Image classification data set "imagedata" (shubh07074/Infolabz on GitHub). Class labels (2): laptop, mobile phone.

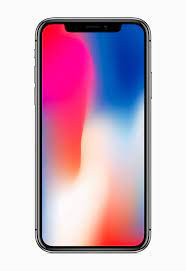
Label: mobile phone

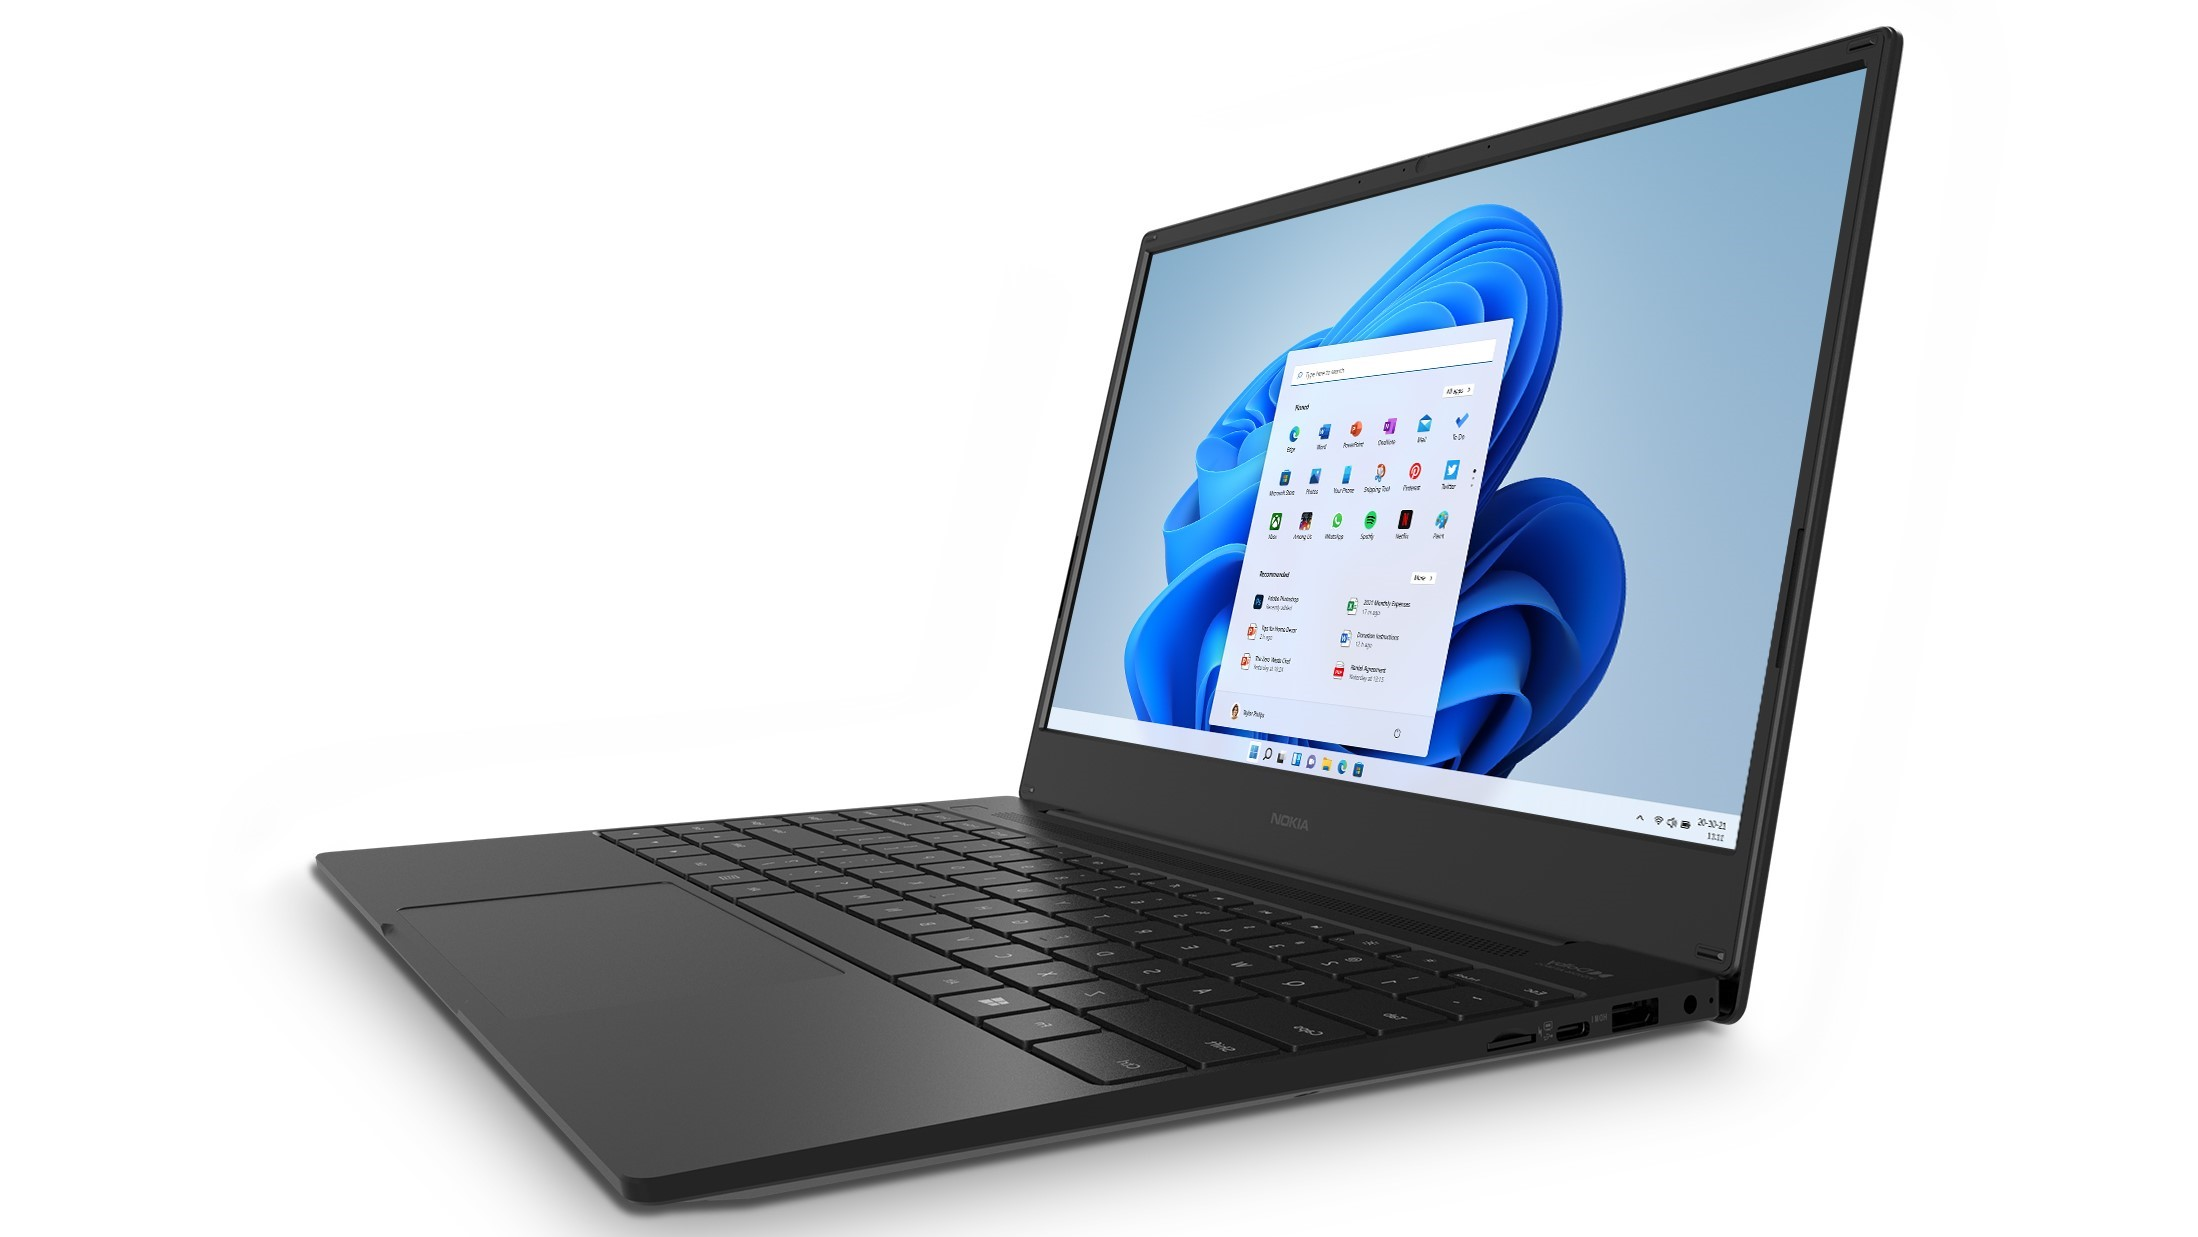
Label: laptop

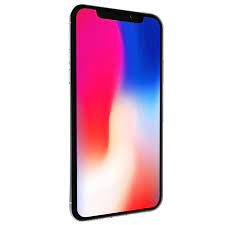
Label: mobile phone

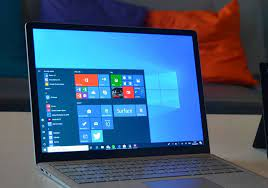
Label: laptop

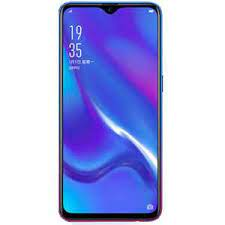
Label: mobile phone

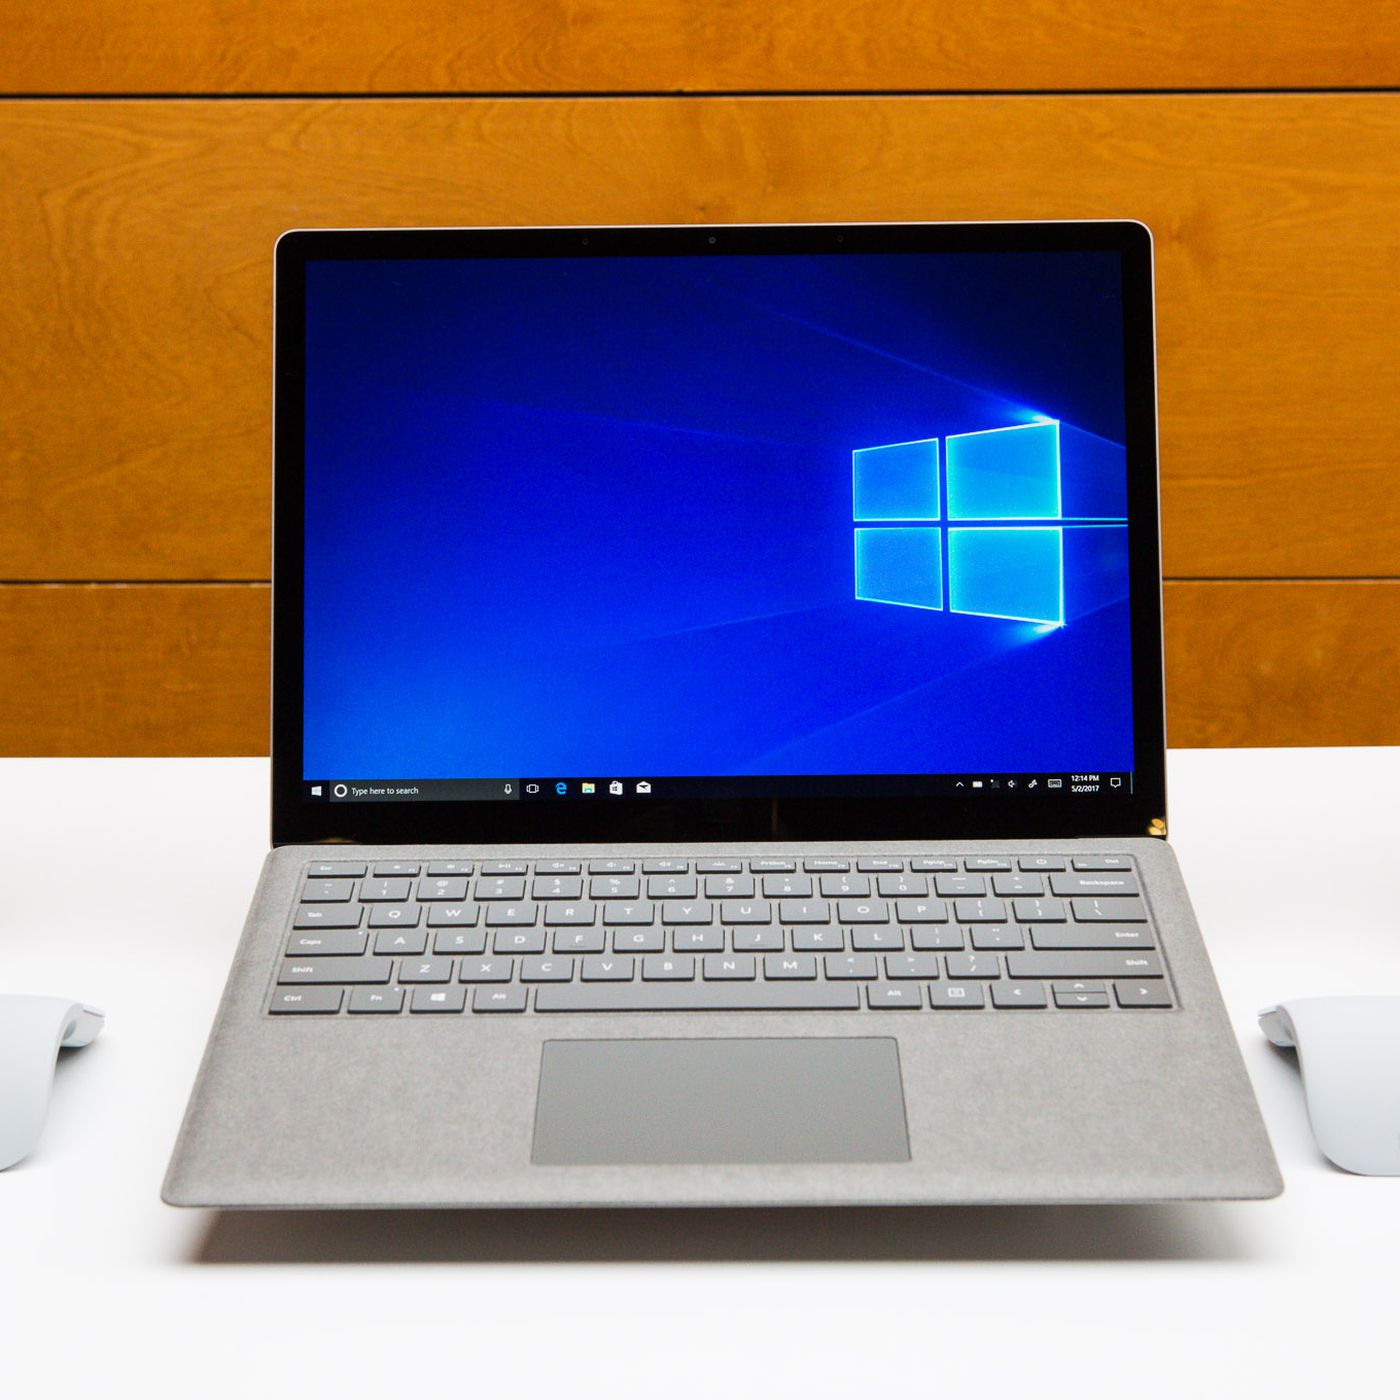
Label: laptop
